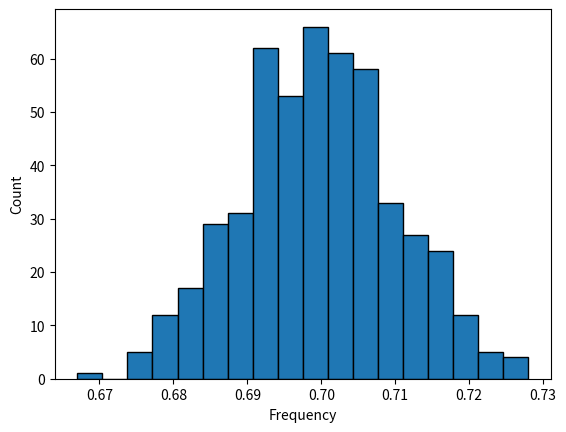

Here is the Python script that generated this plot:
import numpy as np
import matplotlib.pyplot as plt
from collections import defaultdict


np.random.seed(0)
# binomial returns a numpy array rather than a standard python list. It offers optimizations and easy functions
head_count = np.random.binomial(2000, 0.7, 500)

# this division of head_count, returns a numpy array that has each element divided by 1000
frequencies = head_count/2000 

min_frequency = frequencies.min()
max_frequency = frequencies.max()

print(f"Minimum frequency observed: {min_frequency}")
print(f"Maximum frequency observed: {max_frequency}")
print(f"Difference across frequency range: {max_frequency - min_frequency}")


plt.hist(frequencies, bins='auto', edgecolor='black')
plt.xlabel('Frequency')
plt.ylabel('Count')
plt.show()
